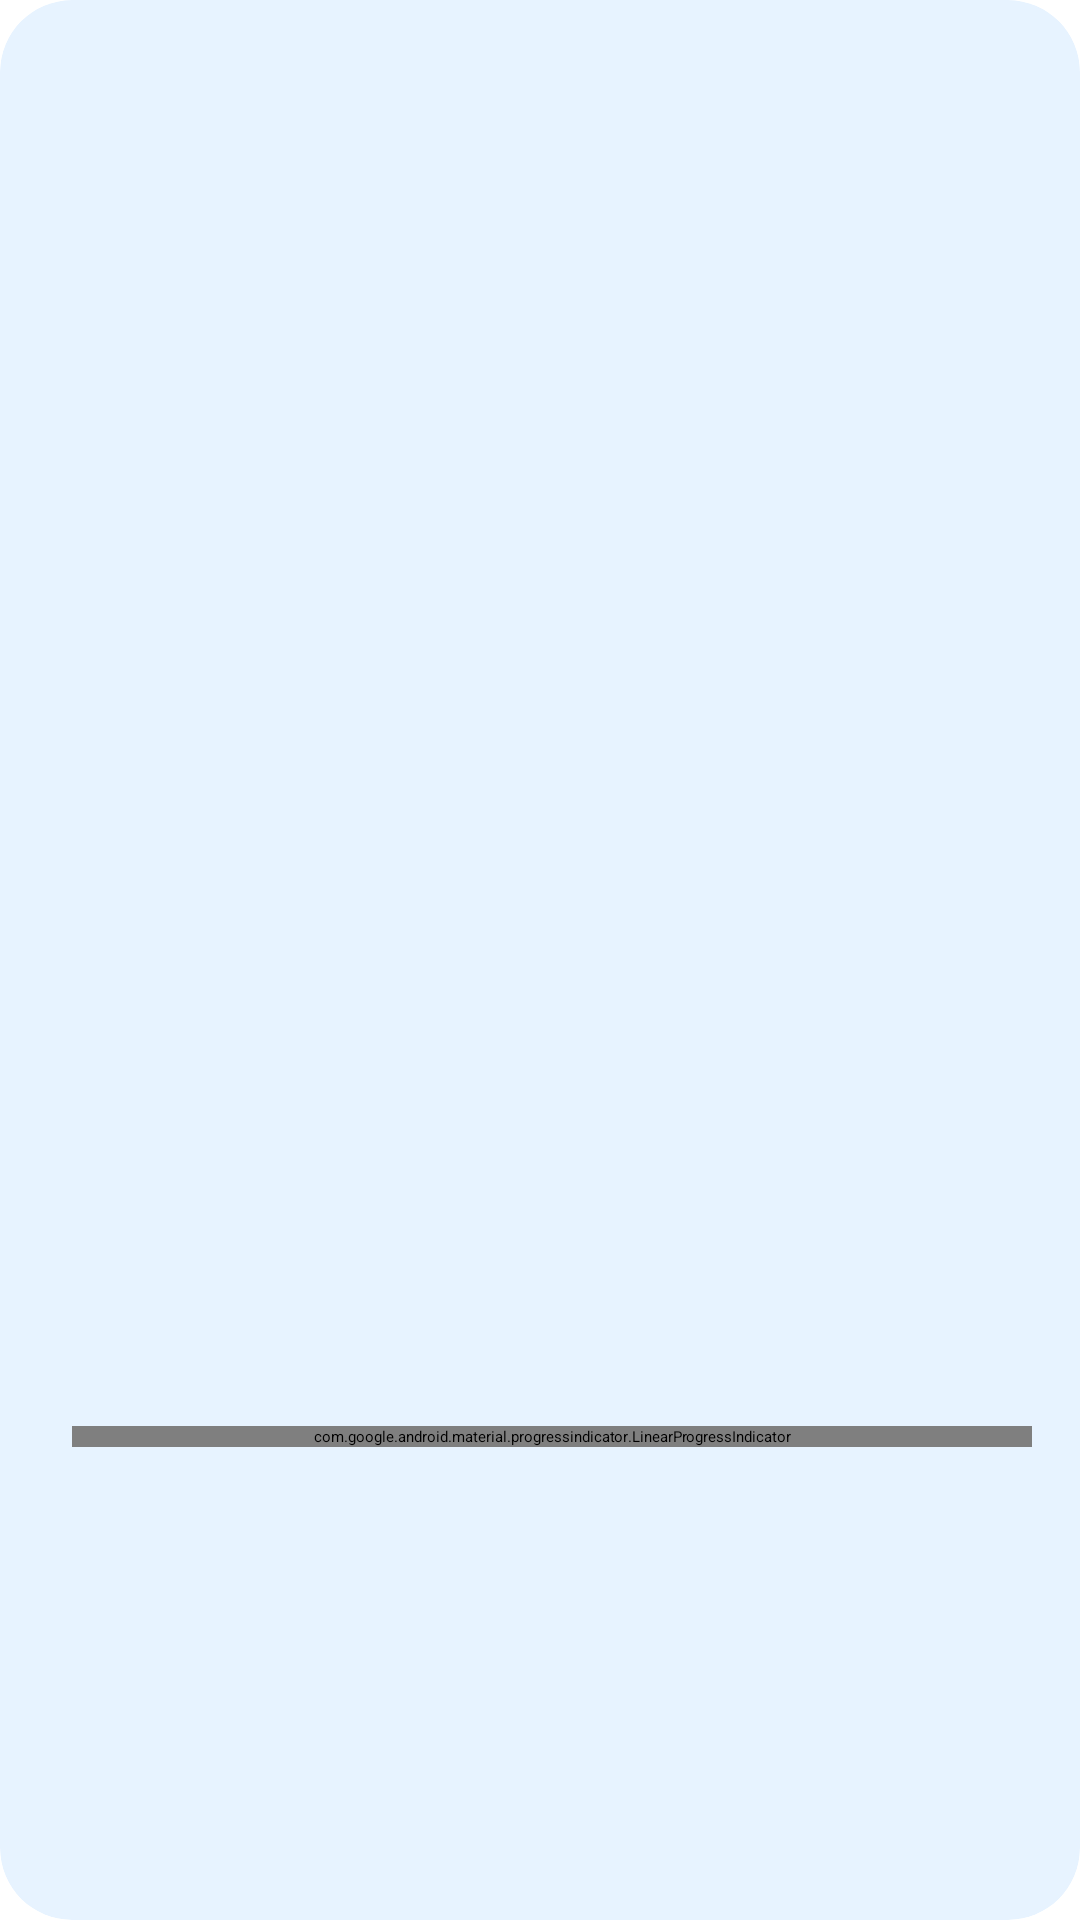

Reconstruct the res/layout file that produces this screen, plus the resources it refers to.
<!-- AndroidManifest.xml: application theme Theme.Todoapp -->
<!-- res/layout/even_progress_layout.xml -->
<?xml version="1.0" encoding="utf-8"?>
<layout xmlns:android="http://schemas.android.com/apk/res/android"
    xmlns:app="http://schemas.android.com/apk/res-auto"
    xmlns:tools="http://schemas.android.com/tools">

    <data>
        <variable
            name="task"
            type="com.example.todo_app.dataclasses.Task" />

    </data>


    <androidx.cardview.widget.CardView
        android:layout_width="wrap_content"
        android:layout_height="wrap_content"

        android:layout_marginEnd="24dp"
        android:layout_marginStart="24dp"
        android:layout_marginBottom="8dp"
        app:cardCornerRadius="24dp"
        android:backgroundTint="@color/even_progress_card_color"
        app:layout_constraintStart_toStartOf="parent"
        app:layout_constraintTop_toTopOf="parent">

        <androidx.constraintlayout.widget.ConstraintLayout
            android:layout_width="match_parent"
            android:layout_height="match_parent">

            <TextView
                android:id="@+id/textView9"
                android:layout_width="wrap_content"
                android:layout_height="wrap_content"

                android:layout_marginStart="24dp"
                android:layout_marginTop="16dp"
                android:layout_marginBottom="8dp"
                app:layout_constraintBottom_toTopOf="@+id/textView10"
                app:layout_constraintStart_toStartOf="parent"
                app:layout_constraintTop_toTopOf="parent"
                android:text="@{task.projectName}"
                tools:text="Office Project" />

            <TextView
                android:id="@+id/textView10"
                android:layout_width="230dp"
                android:layout_height="wrap_content"
                android:textStyle="bold"

                android:textColor="@color/black"
                android:textSize="20sp"
                app:layout_constraintBottom_toTopOf="@+id/linearProgressIndicator2"
                app:layout_constraintStart_toStartOf="@+id/textView9"
                app:layout_constraintTop_toBottomOf="@+id/textView9"
                android:text="@{task.taskName}"
                tools:text="Grocery shopping app design" />

            <com.google.android.material.progressindicator.LinearProgressIndicator
                android:id="@+id/linearProgressIndicator2"
                android:layout_width="0dp"
                android:layout_height="wrap_content"
                android:layout_marginTop="16dp"
                android:layout_marginEnd="16dp"
                android:layout_marginBottom="24dp"
                android:progress="@{task.progressPercentage}"
                tools:progress="60"
                app:indicatorColor="@color/even_progress_bar_color"
                app:layout_constraintBottom_toBottomOf="parent"
                app:layout_constraintEnd_toEndOf="parent"

                app:layout_constraintStart_toStartOf="@+id/textView10"
                app:layout_constraintTop_toBottomOf="@+id/textView10"
                app:trackColor="@color/white"
                app:trackCornerRadius="4dp"
                app:trackThickness="8dp" />

            <androidx.cardview.widget.CardView
                android:id="@+id/delete_cardview"
                android:layout_width="wrap_content"
                android:layout_height="wrap_content"
                android:layout_marginEnd="16dp"
                app:cardCornerRadius="4dp"
                android:backgroundTint="@color/even_cardview_icon_backgorund"
                app:layout_constraintEnd_toEndOf="parent"
                app:layout_constraintTop_toTopOf="@+id/textView9">

                <ImageView
                    android:id="@+id/delete"
                    android:layout_width="wrap_content"
                    android:layout_height="wrap_content"
                    app:srcCompat="@drawable/delete"

                    app:tint="@color/red" />
            </androidx.cardview.widget.CardView>

            <androidx.cardview.widget.CardView
                android:id="@+id/edit_cardview"
                android:layout_width="wrap_content"
                android:layout_height="wrap_content"
                android:layout_marginEnd="16dp"
                app:cardCornerRadius="4dp"
                android:backgroundTint="@color/even_cardview_icon_backgorund"
                app:layout_constraintEnd_toStartOf="@id/delete_cardview"
                app:layout_constraintTop_toTopOf="@+id/textView9">

                <ImageView
                    android:id="@+id/edit"
                    android:layout_width="wrap_content"
                    android:layout_height="wrap_content"
                    app:srcCompat="@drawable/edit_icon"

                    app:tint="@color/even_cardview_icon_color" />
            </androidx.cardview.widget.CardView>

        </androidx.constraintlayout.widget.ConstraintLayout>
    </androidx.cardview.widget.CardView>
</layout>
<!-- resources referenced by this layout -->
<resources>
  <color name="black">#FF000000</color>
  <color name="even_cardview_icon_backgorund">#FFE4F2</color>
  <color name="even_cardview_icon_color">#F378B7</color>
  <color name="even_progress_bar_color">#0087FF</color>
  <color name="even_progress_card_color">#E7F3FF</color>
  <color name="red">#D11A2A</color>
  <color name="white">#FFFFFFFF</color>
  <!-- drawable delete (drawable) -->
  <vector xmlns:android="http://schemas.android.com/apk/res/android" android:height="24dp" android:tint="#232323" android:viewportHeight="24" android:viewportWidth="24" android:width="24dp">
        
      <path android:fillColor="@android:color/white" android:pathData="M6,19c0,1.1 0.9,2 2,2h8c1.1,0 2,-0.9 2,-2V7H6v12zM19,4h-3.5l-1,-1h-5l-1,1H5v2h14V4z"/>
      
  </vector>
  <!-- drawable edit_icon (drawable) -->
  <vector xmlns:android="http://schemas.android.com/apk/res/android" android:height="24dp" android:tint="@color/fab_color" android:viewportHeight="24" android:viewportWidth="24" android:width="24dp">
        
      <path android:fillColor="@color/fab_color" android:pathData="M3,17.25V21h3.75L17.81,9.94l-3.75,-3.75L3,17.25zM20.71,7.04c0.39,-0.39 0.39,-1.02 0,-1.41l-2.34,-2.34c-0.39,-0.39 -1.02,-0.39 -1.41,0l-1.83,1.83 3.75,3.75 1.83,-1.83z"/>
      
  </vector>
  <color name="fab_color">#5F33E1</color>
</resources>
